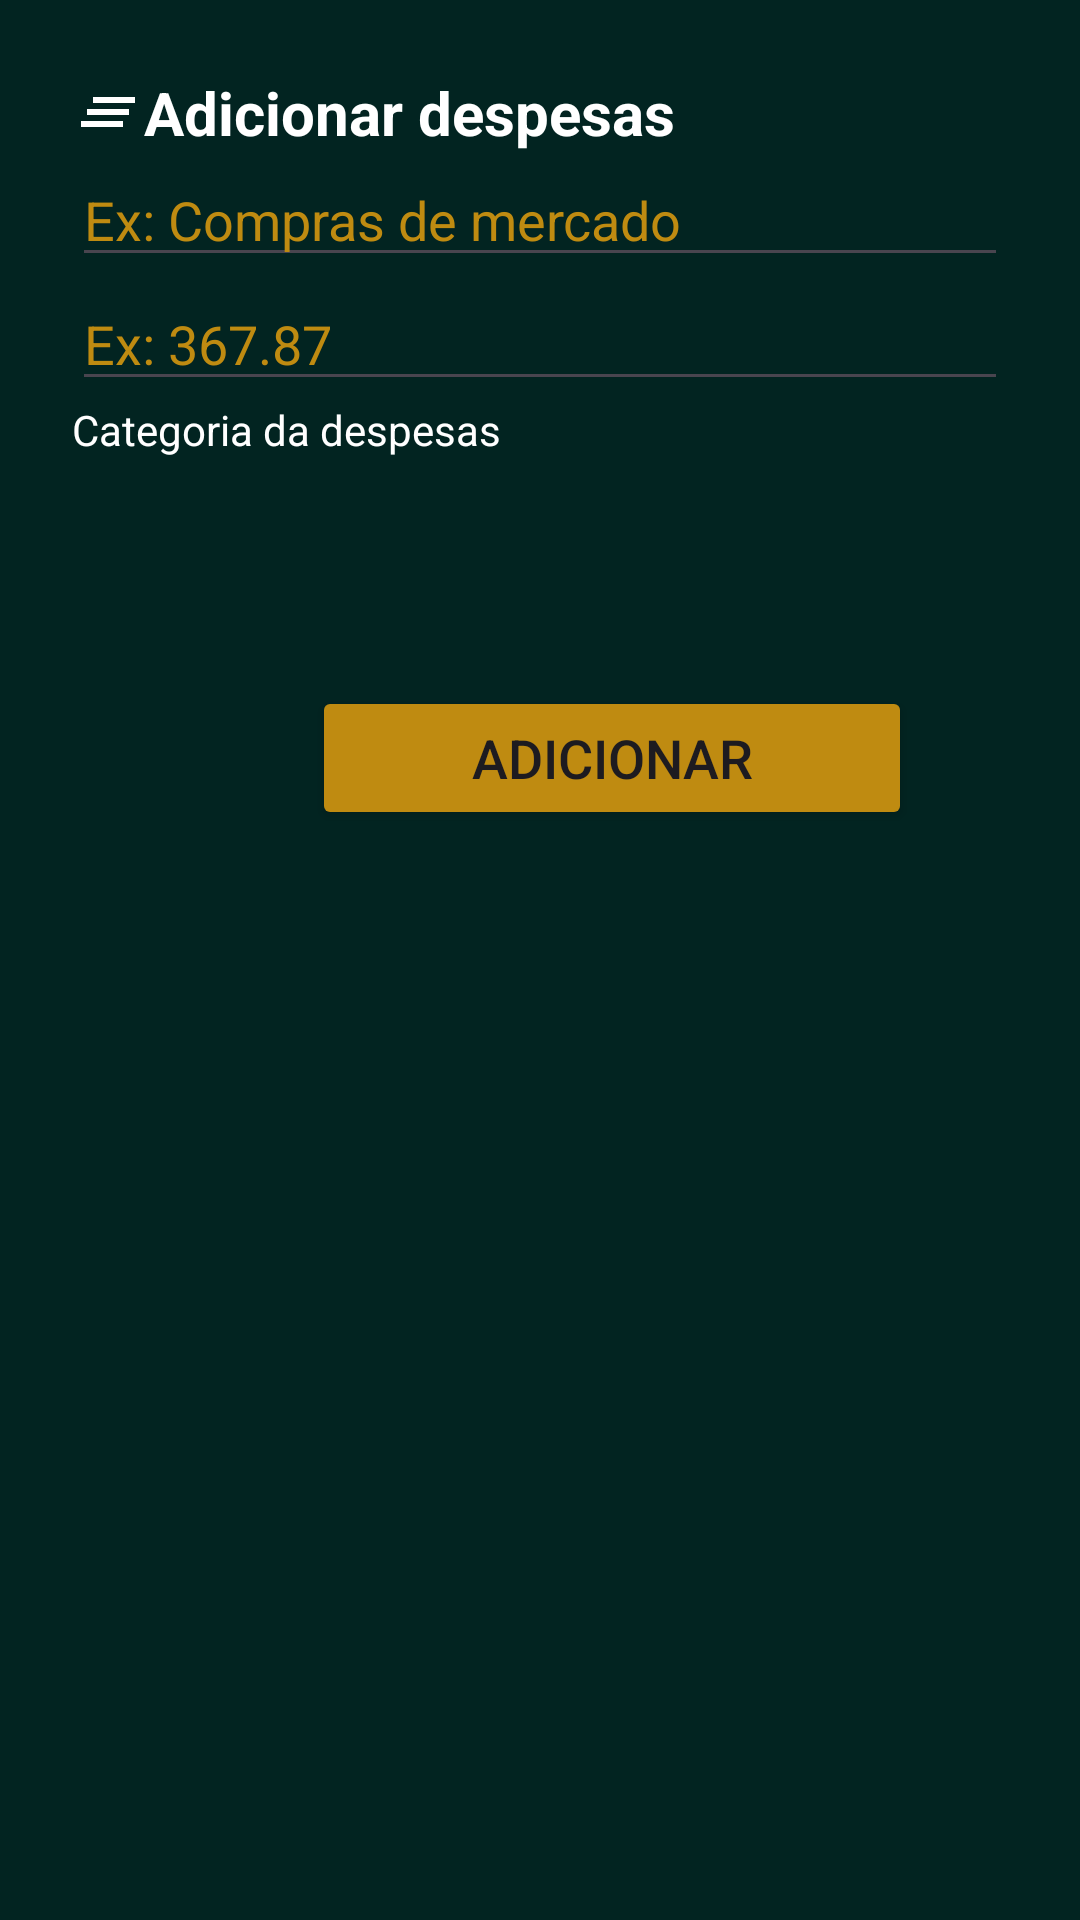

Reconstruct the res/layout file that produces this screen, plus the resources it refers to.
<!-- AndroidManifest.xml: application theme Theme.Orçaí -->
<!-- res/layout/spent_bottom_sheet.xml -->
<?xml version="1.0" encoding="utf-8"?>
<androidx.appcompat.widget.LinearLayoutCompat xmlns:android="http://schemas.android.com/apk/res/android"
    xmlns:tools="http://schemas.android.com/tools"
    android:layout_width="match_parent"
    android:layout_height="match_parent"
    android:background="@color/primary900"
    android:orientation="vertical"
    android:padding="24dp">

    <TextView
        android:id="@+id/tvTitle"
        android:layout_width="wrap_content"
        android:layout_height="wrap_content"
        android:drawableStart="@drawable/ic_all"
        android:text="Adicionar despesas"
        android:textColor="@color/white"
        android:textSize="20sp"
        android:textStyle="bold" />

    <EditText
        android:id="@+id/etSpentName"
        android:layout_width="match_parent"
        android:layout_height="wrap_content"
        android:hint="Ex: Compras de mercado"
        android:textColorHint="@color/primary400"
        android:textColor="@color/white"/>

    <EditText
        android:id="@+id/etSpentValue"
        android:layout_width="match_parent"
        android:layout_height="wrap_content"
        android:hint="Ex: 367.87"
        android:textColorHint="@color/primary400"
        android:textColor="@color/primary400"/>

    <TextView
        android:id="@+id/tvTitleCategoryIcon"
        android:layout_width="wrap_content"
        android:layout_height="wrap_content"
        android:text="Categoria da despesas"
        android:textColor="@color/white" />

    <androidx.recyclerview.widget.RecyclerView
        android:id="@+id/rvSpentIcon"
        android:layout_width="match_parent"
        android:layout_height="60dp"
        android:layout_marginTop="8dp"
        android:orientation="horizontal"
        android:layout_gravity="center_horizontal"/>

    <Button
        android:id="@+id/btnCreateSpent"
        android:layout_width="200dp"
        android:layout_height="wrap_content"
        android:layout_marginStart="80dp"
        android:layout_marginTop="8dp"
        android:backgroundTint="@color/primary400"
        android:text="Adicionar"
        android:textSize="18sp"/>

</androidx.appcompat.widget.LinearLayoutCompat>
<!-- resources referenced by this layout -->
<resources>
  <color name="primary400">#BF8B11</color>
  <color name="primary900">#022421</color>
  <color name="white">#FFFFFFFF</color>
  <!-- drawable ic_all (drawable) -->
  <vector xmlns:android="http://schemas.android.com/apk/res/android"
      android:width="24dp"
      android:height="24dp"
      android:viewportWidth="960"
      android:viewportHeight="960">
    <path
        android:pathData="M120,680v-80h560v80L120,680ZM200,520v-80h560v80L200,520ZM280,360v-80h560v80L280,360Z"
        android:fillColor="#ffff"/>
  </vector>
  <style name="Theme.Orçaí" parent="Base.Theme.Orçaí" />
  <style name="Base.Theme.Orçaí" parent="Theme.Material3.DayNight.NoActionBar">
          
          
      </style>
</resources>
